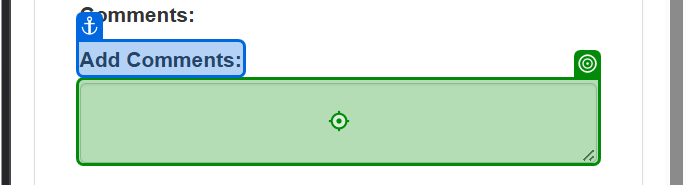
Task: REFramework Project using Tabular Data Source from ACME Systems 1.
This automation's main objective is to process ACME Client information of type W15 to generate SHA1 Encrypted string and update the Work Item with the having the encrypted string as a comment plus change the status to Completed.
Workflow: System1_UpdateWorkItem

Step 1: type [in_Comment] into the text box in window 'ACME System 1' (msedge.exe)

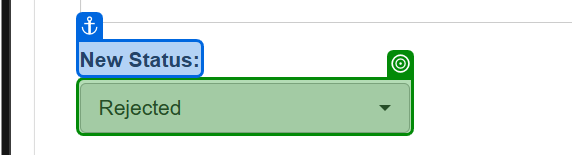
Step 2: select [in_Status] in the button in window 'ACME System 1' (msedge.exe)

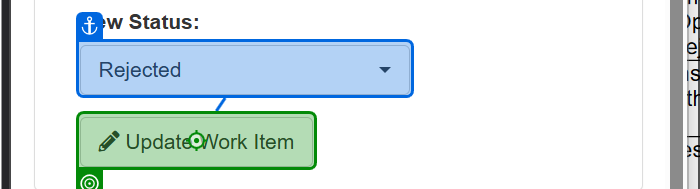
Step 3: click on the button in window 'ACME System 1' (msedge.exe)
